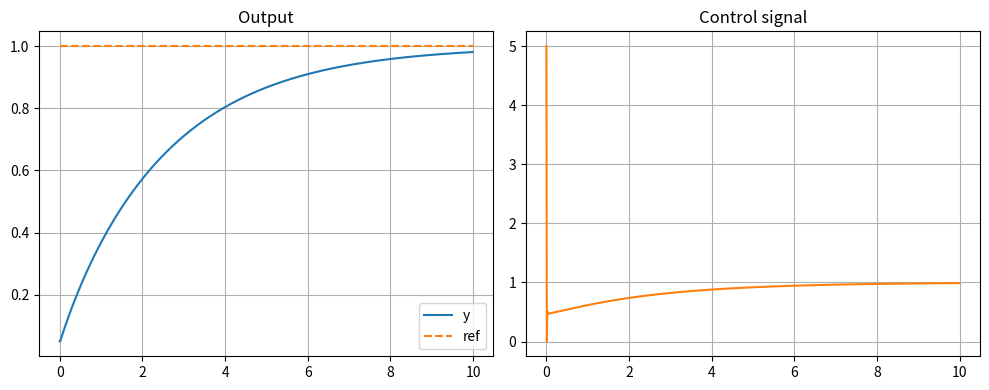

Python code for this plot:
class DiscretePIDController:
    """
    A discrete-time PID controller using the Tustin (bilinear) approximation.
    Parameters
    ----------
    kp : float
        Proportional gain.
    ki : float
        Integral gain.
    kd : float
        Derivative gain.
    dt : float
        Sampling period (in seconds).
    """
    def __init__(self, kp:float, ki:float, kd:float, dt:float, u_min:float | None = None, u_max:float | None = None):
        """
        Instantiate a new controller and pre-compute the discrete gains.
        """
        self.kp = kp
        self.ki = ki
        self.kd = kd
        self.dt = dt
        self.b0 = self.kp + self.ki*self.dt/2 + 2*self.kd/self.dt
        self.b1 = -self.kp + self.ki*self.dt/2 - 4*self.kd/self.dt
        self.b2 = 2*self.kd/self.dt
        self.e_prev = 0.0
        self.e_prev2 = 0.0
        self.u_prev = 0.0   
        self.u_min = u_min
        self.u_max = u_max
        
    def reset(self):
        """
        Reset the integral and derivative history.
        """
        self.e_prev = 0.0
        self.e_prev2 = 0.0
        self.u_prev = 0.0

    def set_parameters(self, kp:float, ki:float, kd:float):
        """
        Change the PID gains at run-time.
        """
        self.kp = kp
        self.ki = ki
        self.kd = kd
        self.b0 = self.kp + self.ki*self.dt/2 + 2*self.kd/self.dt
        self.b1 = -self.kp + self.ki*self.dt/2 - 4*self.kd/self.dt
        self.b2 = 2*self.kd/self.dt
        self.reset()
    
    def step(self, error:float):
        """
        Compute the control signal from the current error.
        """        
        u = self.b0*error + self.b1*self.e_prev + self.b2*self.e_prev2 + self.u_prev
        u = self._saturate(u)
        self.e_prev2 = self.e_prev
        self.e_prev = error
        self.u_prev = u
        return u
    
    def _saturate(self, u:float):
        """
        Saturate the control signal to the minimum and maximum values.
        """
        if self.u_min is not None and self.u_max is not None:
            return max(self.u_min, min(u, self.u_max))
        elif self.u_min is not None:
            return max(self.u_min, u)
        elif self.u_max is not None:
            return min(self.u_max, u)
        else:
            return u

# just for testing purposes
if __name__ == "__main__":
    import numpy as np
    import matplotlib.pyplot as plt
    
    # parameters
    dt   = 0.01
    pid  = DiscretePIDController(kp=2.0, ki=1.0, kd=0.05,
                                dt=dt, u_min=0.0, u_max=5.0)

    a    = 1.0        
    Tf   = 10.0        
    N    = int(Tf/dt)

    y = 0.0            
    ys, us, rs = [], [], []

    for k in range(N):
        r = 1.0                  
        e = r - y
        u = pid.step(e)
        y = y + dt*(-a*y + a*u) 

        ys.append(y); us.append(u); rs.append(r)

    t = np.arange(N)*dt
    plt.figure(figsize=(10,4))
    plt.subplot(1,2,1)
    plt.plot(t, ys, label='y')
    plt.plot(t, rs, '--', label='ref')
    plt.title('Output'); plt.grid(); plt.legend()

    plt.subplot(1,2,2)
    plt.plot(t, us, 'tab:orange')
    plt.title('Control signal'); plt.grid()
    plt.tight_layout(); plt.show()